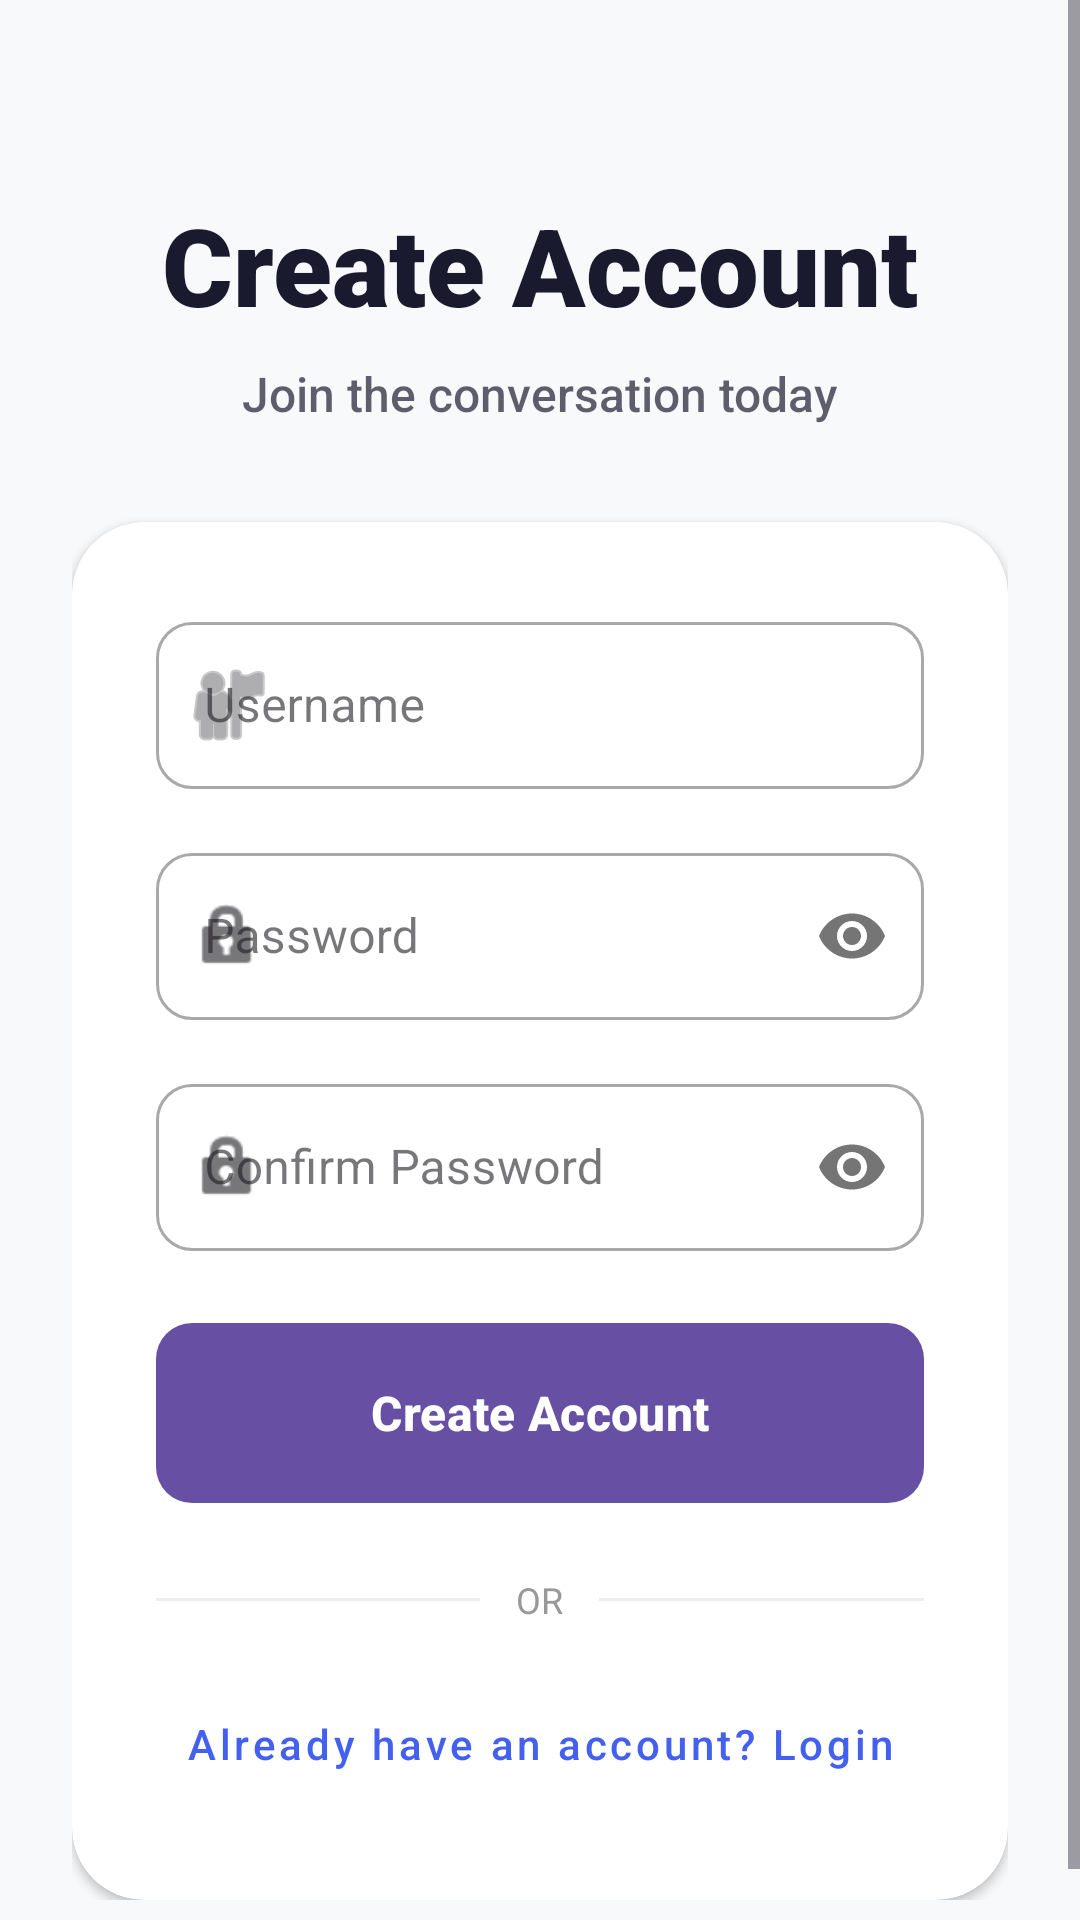

Layout XML and referenced resources for this Android screen:
<!-- AndroidManifest.xml: application theme Theme.PrefinalProj -->
<!-- res/layout/activity_register.xml -->
<?xml version="1.0" encoding="utf-8"?>
<ScrollView xmlns:android="http://schemas.android.com/apk/res/android"
    xmlns:app="http://schemas.android.com/apk/res-auto"
    android:layout_width="match_parent"
    android:layout_height="match_parent"
    android:background="#F8F9FA"
    android:fillViewport="true">

    <LinearLayout
        android:layout_width="match_parent"
        android:layout_height="wrap_content"
        android:gravity="center_horizontal"
        android:orientation="vertical"
        android:padding="24dp">

        
        <View
            android:layout_width="0dp"
            android:layout_height="40dp" />

        <TextView
            android:layout_width="wrap_content"
            android:layout_height="wrap_content"
            android:fontFamily="sans-serif-black"
            android:text="Create Account"
            android:textColor="#1A1A2E"
            android:textSize="36sp" />

        <TextView
            android:layout_width="wrap_content"
            android:layout_height="wrap_content"
            android:layout_marginTop="8dp"
            android:alpha="0.7"
            android:fontFamily="sans-serif-medium"
            android:text="Join the conversation today"
            android:textColor="#1A1A2E"
            android:textSize="16sp" />

        
        <com.google.android.material.card.MaterialCardView
            android:layout_width="match_parent"
            android:layout_height="wrap_content"
            android:layout_marginTop="32dp"
            app:cardBackgroundColor="#FFFFFF"
            app:cardCornerRadius="24dp"
            app:cardElevation="2dp"
            app:strokeWidth="0dp">

            <LinearLayout
                android:layout_width="match_parent"
                android:layout_height="wrap_content"
                android:orientation="vertical"
                android:padding="28dp">

                
                <com.google.android.material.textfield.TextInputLayout
                    style="@style/Widget.MaterialComponents.TextInputLayout.OutlinedBox"
                    android:layout_width="match_parent"
                    android:layout_height="wrap_content"
                    android:hint="Username"
                    app:boxCornerRadiusBottomEnd="12dp"
                    app:boxCornerRadiusBottomStart="12dp"
                    app:boxCornerRadiusTopEnd="12dp"
                    app:boxCornerRadiusTopStart="12dp"
                    app:startIconDrawable="@android:drawable/ic_menu_myplaces">

                    <com.google.android.material.textfield.TextInputEditText
                        android:id="@+id/etUsername"
                        android:layout_width="match_parent"
                        android:layout_height="wrap_content"
                        android:inputType="text" />
                </com.google.android.material.textfield.TextInputLayout>

                
                <com.google.android.material.textfield.TextInputLayout
                    style="@style/Widget.MaterialComponents.TextInputLayout.OutlinedBox"
                    android:layout_width="match_parent"
                    android:layout_height="wrap_content"
                    android:layout_marginTop="16dp"
                    android:hint="Password"
                    app:boxCornerRadiusBottomEnd="12dp"
                    app:boxCornerRadiusBottomStart="12dp"
                    app:boxCornerRadiusTopEnd="12dp"
                    app:boxCornerRadiusTopStart="12dp"
                    app:passwordToggleEnabled="true"
                    app:startIconDrawable="@android:drawable/ic_lock_idle_lock">

                    <com.google.android.material.textfield.TextInputEditText
                        android:id="@+id/etPassword"
                        android:layout_width="match_parent"
                        android:layout_height="wrap_content"
                        android:inputType="textPassword" />
                </com.google.android.material.textfield.TextInputLayout>

                
                <com.google.android.material.textfield.TextInputLayout
                    style="@style/Widget.MaterialComponents.TextInputLayout.OutlinedBox"
                    android:layout_width="match_parent"
                    android:layout_height="wrap_content"
                    android:layout_marginTop="16dp"
                    android:hint="Confirm Password"
                    app:boxCornerRadiusBottomEnd="12dp"
                    app:boxCornerRadiusBottomStart="12dp"
                    app:boxCornerRadiusTopEnd="12dp"
                    app:boxCornerRadiusTopStart="12dp"
                    app:passwordToggleEnabled="true"
                    app:startIconDrawable="@android:drawable/ic_lock_idle_lock">

                    <com.google.android.material.textfield.TextInputEditText
                        android:id="@+id/etConfirmPassword"
                        android:layout_width="match_parent"
                        android:layout_height="wrap_content"
                        android:inputType="textPassword" />
                </com.google.android.material.textfield.TextInputLayout>

                <ProgressBar
                    android:id="@+id/progressBar"
                    style="?android:attr/progressBarStyleSmall"
                    android:layout_width="wrap_content"
                    android:layout_height="wrap_content"
                    android:layout_gravity="center"
                    android:layout_marginTop="16dp"
                    android:visibility="gone" />

                
                <com.google.android.material.button.MaterialButton
                    android:id="@+id/btnRegister"
                    android:layout_width="match_parent"
                    android:layout_height="60dp"
                    android:layout_marginTop="24dp"
                    android:insetTop="0dp"
                    android:insetBottom="0dp"
                    android:text="Create Account"
                    android:textAllCaps="false"
                    android:textSize="16sp"
                    android:textStyle="bold"
                    app:cornerRadius="12dp" />

                
                <RelativeLayout
                    android:layout_width="match_parent"
                    android:layout_height="wrap_content"
                    android:layout_marginTop="24dp">

                    <View
                        android:layout_width="match_parent"
                        android:layout_height="1dp"
                        android:layout_centerInParent="true"
                        android:background="#EEEEEE" />

                    <TextView
                        android:layout_width="wrap_content"
                        android:layout_height="wrap_content"
                        android:layout_centerInParent="true"
                        android:background="#FFFFFF"
                        android:paddingHorizontal="12dp"
                        android:text="OR"
                        android:textColor="#999999"
                        android:textSize="12sp" />
                </RelativeLayout>

                
                <com.google.android.material.button.MaterialButton
                    android:id="@+id/btnGoToLogin"
                    style="@style/Widget.MaterialComponents.Button.TextButton"
                    android:layout_width="match_parent"
                    android:layout_height="wrap_content"
                    android:layout_marginTop="16dp"
                    android:text="Already have an account? Login"
                    android:textAllCaps="false"
                    android:textColor="#4361EE" />

            </LinearLayout>
        </com.google.android.material.card.MaterialCardView>

    </LinearLayout>
</ScrollView>
<!-- resources referenced by this layout -->
<resources>
  <style name="Theme.PrefinalProj" parent="Base.Theme.PrefinalProj" />
  <style name="Base.Theme.PrefinalProj" parent="Theme.Material3.DayNight.NoActionBar">
          
          
      </style>
</resources>
